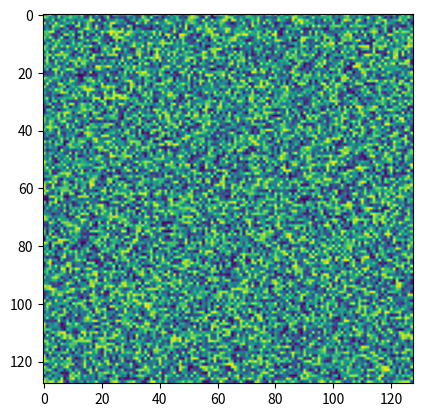

Here is the Python script that generated this plot: (Note: this script raises an exception after producing the figure.)
#!/usr/bin/env python
"""
example writing matplotlib movies with matlab "grabframe"-like syntax

Just four lines of code to directly write lossless AVIs from Matplotlib

http://matplotlib.org/api/animation_api.html#matplotlib.animation.FFMpegWriter

codecs: 
ffv1: lossless
mpeg4: lossy

"""
import matplotlib
matplotlib.use('agg') #invisible while plotting, but faster and more robust
from matplotlib.pyplot import figure,draw,pause,close
import matplotlib.animation as anim
#
from numpy.random import uniform

DPI=100
IMXY=(128,128)
FPS=15  # keep greater than 3 to avoid VLC playback bug

def setupfig():
    #%% boilerplate for making imshow priming (used in any program)
    fg = figure()
    ax = fg.gca()
    h = ax.imshow(uniform(size=IMXY))
    return fg,h

def loop(fg,h,w,fn):
    with w.saving(fg, fn, DPI):
        print('writing {}'.format(fn))
        for _ in range(50):
            h.set_data(uniform(size=IMXY))
            draw()
            pause(0.01) # pause is NEEDED for more complicated plots, to avoid random crashes
            w.grab_frame(facecolor='k')

def config(h,codec):
    #Writer = anim.writers['mencoder'] #usually FFMPEG works
    Writer = anim.writers['ffmpeg']
    return Writer(fps=FPS, codec=codec)

if __name__ == '__main__':
    fg,h = setupfig()
    losslessfn = 'lossless.avi'
    lossyfn = 'lossy.avi'

#%% lossless
    w = config(h,'ffv1')
    loop(fg,h,w,losslessfn)

#%% lossy
    w = config(h,'mpeg4')
    loop(fg,h,w,lossyfn)

#%% cleanup invisible figure
    close('all')  
